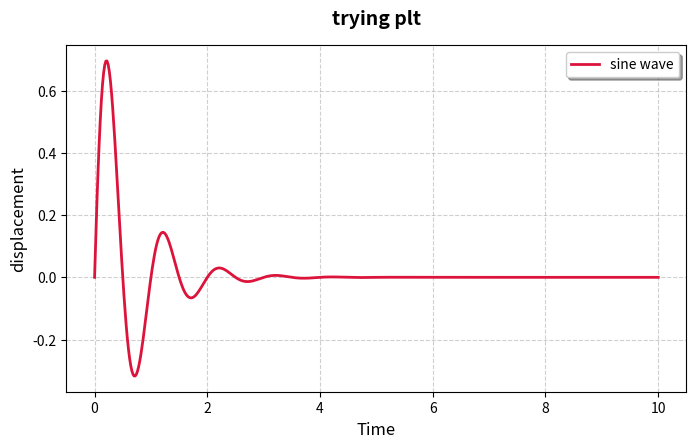

This figure's Python source:
import numpy as np
import matplotlib.pyplot as plt

def main():
    time = np.linspace(0,10,500)
    amplitude = np.sin(2*np.pi*time) * np.exp(-0.5 * np.pi * time)

    fig, ax = plt.subplots(figsize=(8,4.5), dpi=100)
    ax.plot(time,amplitude,color='crimson',linewidth=2,label="sine wave")

    ax.set_title("trying plt",fontsize=14,fontweight='bold',pad=15)
    ax.set_xlabel('Time',fontsize=12)
    ax.set_ylabel('displacement',fontsize=12)
    ax.grid(True,linestyle='--',alpha=0.6)
    ax.legend(loc='upper right',frameon=True,shadow=True)
    plt.show()
if __name__ == "__main__":
    main()
